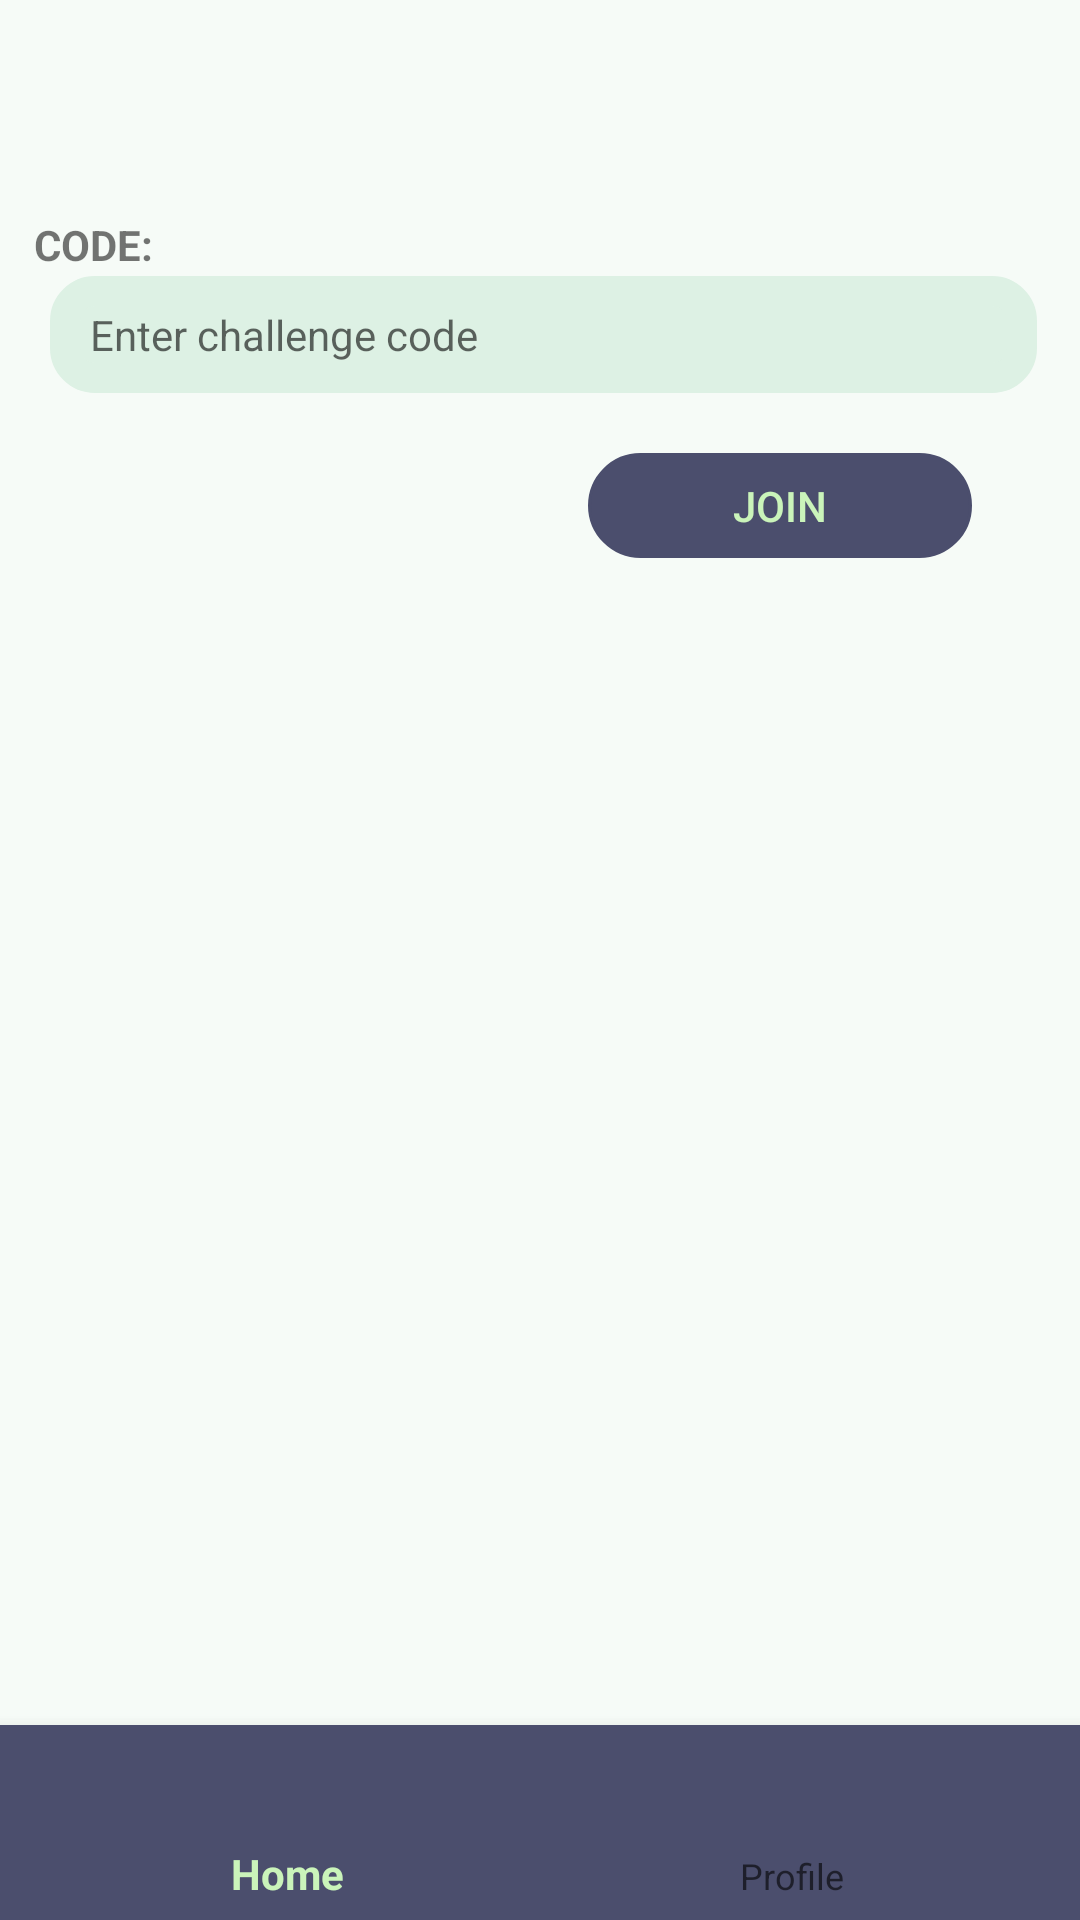

This screen was rendered from an Android layout file. Write that file and the resources it references.
<!-- AndroidManifest.xml: application theme AppTheme -->
<!-- res/layout/activity_join.xml -->
<?xml version="1.0" encoding="utf-8"?>
<androidx.constraintlayout.widget.ConstraintLayout xmlns:android="http://schemas.android.com/apk/res/android"
    xmlns:app="http://schemas.android.com/apk/res-auto"
    xmlns:tools="http://schemas.android.com/tools"
    android:layout_width="match_parent"
    android:layout_height="match_parent"
    android:orientation="vertical"
    android:background="@color/yurupAppBG"
    tools:context=".JoinActivity">


    <TextView
        android:id="@+id/tvjoin "
        android:layout_width="329dp"
        android:layout_height="29dp"
        android:layout_marginLeft="30dp"
        android:layout_marginTop="72dp"
        android:layout_marginRight="30dp"
        android:text="CODE:"
        android:textStyle="bold"
        app:layout_constraintEnd_toEndOf="parent"
        app:layout_constraintHorizontal_bias="0.646"
        app:layout_constraintStart_toStartOf="parent"
        app:layout_constraintTop_toTopOf="parent" />


    <EditText
        android:id="@+id/tvCode"
        android:layout_width="329dp"
        android:layout_height="39dp"
        android:layout_marginTop="20dp"
        android:background="@drawable/fill_in_text_rounded_color"
        android:ems="10"
        android:hint="    Enter challenge code"
        android:inputType="textPersonName"
        android:textSize="14sp"
        app:layout_constraintEnd_toEndOf="parent"
        app:layout_constraintHorizontal_bias="0.536"
        app:layout_constraintStart_toStartOf="parent"
        app:layout_constraintTop_toTopOf="@+id/tvjoin " />

    <Button
        android:id="@+id/btnJoin"
        android:layout_width="128dp"
        android:layout_height="35dp"
        android:layout_marginTop="20dp"
        android:layout_marginEnd="36dp"
        android:background="@drawable/custom_rounded_corners"
        android:backgroundTint="@color/yurupThemeColor"
        android:fontFamily="sans-serif-medium"
        android:text="join"
        android:textColor="@color/yurupTextColor"
        app:layout_constraintEnd_toEndOf="parent"
        app:layout_constraintTop_toBottomOf="@+id/tvCode" />

    <com.google.android.material.bottomnavigation.BottomNavigationView
        android:id="@+id/bottomNavigation"
        android:layout_width="match_parent"
        android:layout_height="wrap_content"
        android:layout_alignParentBottom="true"
        android:layout_centerInParent="true"
        android:background="@color/yurupThemeColor"
        android:paddingTop="9dp"
        app:itemIconSize="28dp"
        app:layout_constraintBottom_toBottomOf="parent"
        app:menu="@menu/menu_bottom_navigation"
        tools:layout_editor_absoluteX="0dp" />

</androidx.constraintlayout.widget.ConstraintLayout>
<!-- resources referenced by this layout -->
<resources>
  <color name="yurupAppBG">#F6FBF7</color>
  <color name="yurupTextColor">#CAF4BA</color>
  <color name="yurupThemeColor">#4b4e6d</color>
  <!-- drawable custom_rounded_corners (drawable) -->
  <?xml version="1.0" encoding="utf-8"?>
  <shape xmlns:android="http://schemas.android.com/apk/res/android">
      <stroke
          android:width="1dp"
          android:color="@color/yurupCardColor"/>
      <corners android:radius="100dp" />
  </shape>
  <!-- drawable fill_in_text_rounded_color (drawable) -->
  <?xml version="1.0" encoding="utf-8"?>
  <shape xmlns:android="http://schemas.android.com/apk/res/android">
  
      <stroke
          android:width="10dp"
          android:color="@color/yurupCardColor"/>
  
      <solid
          android:color="@color/yurupCardColor"/>
  
      <corners
          android:radius="10dp" />
  </shape>
  <style name="AppTheme" parent="Theme.AppCompat.Light.NoActionBar">
          
          <item name="colorPrimary">@color/colorPrimary</item>
          <item name="colorPrimaryDark">@color/colorPrimaryDark</item>
          <item name="android:statusBarColor">@color/yurupThemeColor</item>
          <item name="android:windowTranslucentNavigation">true</item>
          <item name="colorAccent">@color/colorAccent</item>
      </style>
  <color name="yurupCardColor">#DDF1E4</color>
  <color name="colorPrimary">#CAF4BA</color>
  <color name="colorPrimaryDark">#3700B3</color>
  <color name="colorAccent">#03DAC5</color>
</resources>
